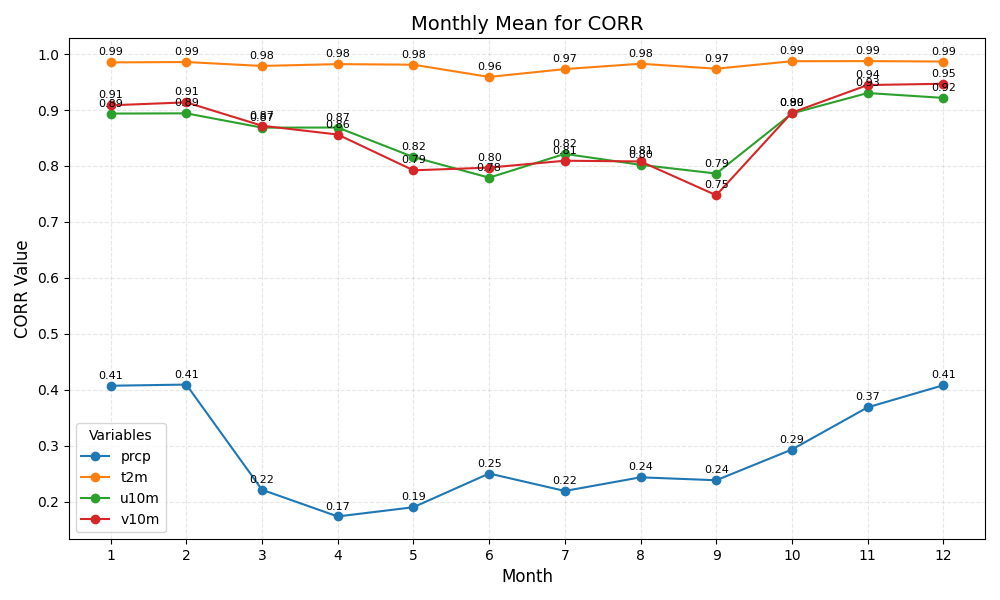

Data behind this chart, as committed beside it:
month	prcp	t2m	u10m	v10m
1	0.41	0.99	0.89	0.91
2	0.41	0.99	0.89	0.91
3	0.22	0.98	0.87	0.87
4	0.17	0.98	0.87	0.86
5	0.19	0.98	0.82	0.79
6	0.25	0.96	0.78	0.80
7	0.22	0.97	0.82	0.81
8	0.24	0.98	0.80	0.81
9	0.24	0.97	0.79	0.75
10	0.29	0.99	0.89	0.90
11	0.37	0.99	0.93	0.94
12	0.41	0.99	0.92	0.95
